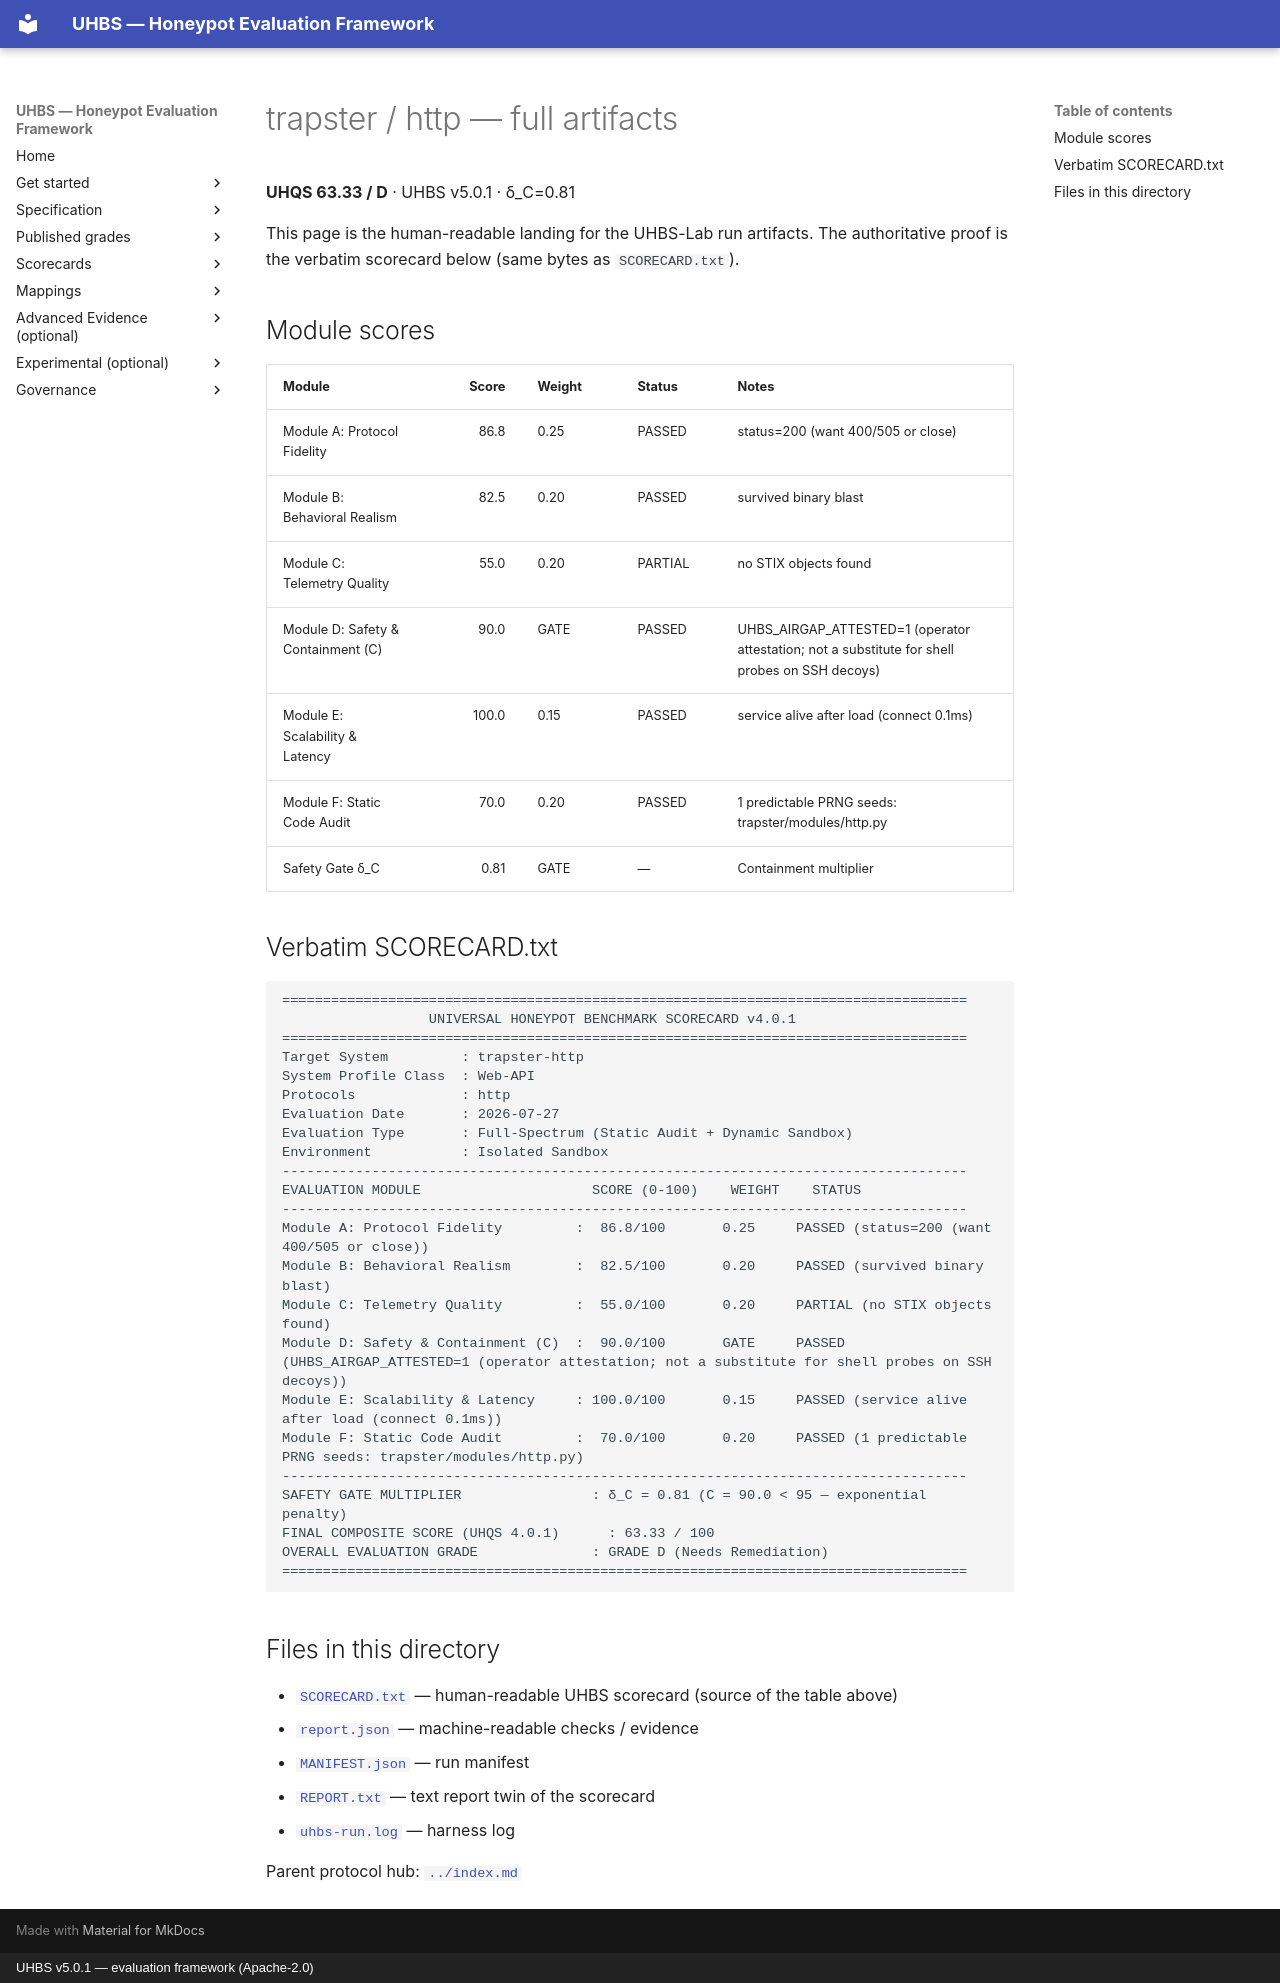

repository: uhbs/uhbs-standard · page: conformance/archive/v5.0.0/trapster/http/full/index.html · generator: mkdocs · copyright: UHBS v5.0.1 — evaluation framework (Apache-2.0)

# trapster / http — full artifacts

**UHQS 63.33 / D** · UHBS v5.0.1 · δ_C=0.81

This page is the human-readable landing for the UHBS-Lab run artifacts. The authoritative proof is the verbatim scorecard below (same bytes as `SCORECARD.txt`).

## Module scores

| Module | Score | Weight | Status | Notes |
| --- | ---: | --- | --- | --- |
| Module A: Protocol Fidelity | 86.8 | 0.25 | PASSED | status=200 (want 400/505 or close) |
| Module B: Behavioral Realism | 82.5 | 0.20 | PASSED | survived binary blast |
| Module C: Telemetry Quality | 55.0 | 0.20 | PARTIAL | no STIX objects found |
| Module D: Safety & Containment (C) | 90.0 | GATE | PASSED | UHBS_AIRGAP_ATTESTED=1 (operator attestation; not a substitute for shell probes on SSH decoys) |
| Module E: Scalability & Latency | 100.0 | 0.15 | PASSED | service alive after load (connect 0.1ms) |
| Module F: Static Code Audit | 70.0 | 0.20 | PASSED | 1 predictable PRNG seeds: trapster/modules/http.py |
| Safety Gate δ_C | 0.81 | GATE | — | Containment multiplier |

## Verbatim SCORECARD.txt

```text
====================================================================================
                  UNIVERSAL HONEYPOT BENCHMARK SCORECARD v4.0.1
====================================================================================
Target System         : trapster-http
System Profile Class  : Web-API
Protocols             : http
Evaluation Date       : 2026-07-27
Evaluation Type       : Full-Spectrum (Static Audit + Dynamic Sandbox)
Environment           : Isolated Sandbox
------------------------------------------------------------------------------------
EVALUATION MODULE                     SCORE (0-100)    WEIGHT    STATUS
------------------------------------------------------------------------------------
Module A: Protocol Fidelity         :  86.8/100       0.25     PASSED (status=200 (want 400/505 or close))
Module B: Behavioral Realism        :  82.5/100       0.20     PASSED (survived binary blast)
Module C: Telemetry Quality         :  55.0/100       0.20     PARTIAL (no STIX objects found)
Module D: Safety & Containment (C)  :  90.0/100       GATE     PASSED (UHBS_AIRGAP_ATTESTED=1 (operator attestation; not a substitute for shell probes on SSH decoys))
Module E: Scalability & Latency     : 100.0/100       0.15     PASSED (service alive after load (connect 0.1ms))
Module F: Static Code Audit         :  70.0/100       0.20     PASSED (1 predictable PRNG seeds: trapster/modules/http.py)
------------------------------------------------------------------------------------
SAFETY GATE MULTIPLIER                : δ_C = 0.81 (C = 90.0 < 95 — exponential penalty)
FINAL COMPOSITE SCORE (UHQS 4.0.1)      : 63.33 / 100
OVERALL EVALUATION GRADE              : GRADE D (Needs Remediation)
====================================================================================
```

## Files in this directory

- [`SCORECARD.txt`](SCORECARD.txt) — human-readable UHBS scorecard (source of the table above)
- [`report.json`](report.json) — machine-readable checks / evidence
- [`MANIFEST.json`](MANIFEST.json) — run manifest
- [`REPORT.txt`](REPORT.txt) — text report twin of the scorecard
- [`uhbs-run.log`](uhbs-run.log) — harness log

Parent protocol hub: [`../index.md`](../index.md)
